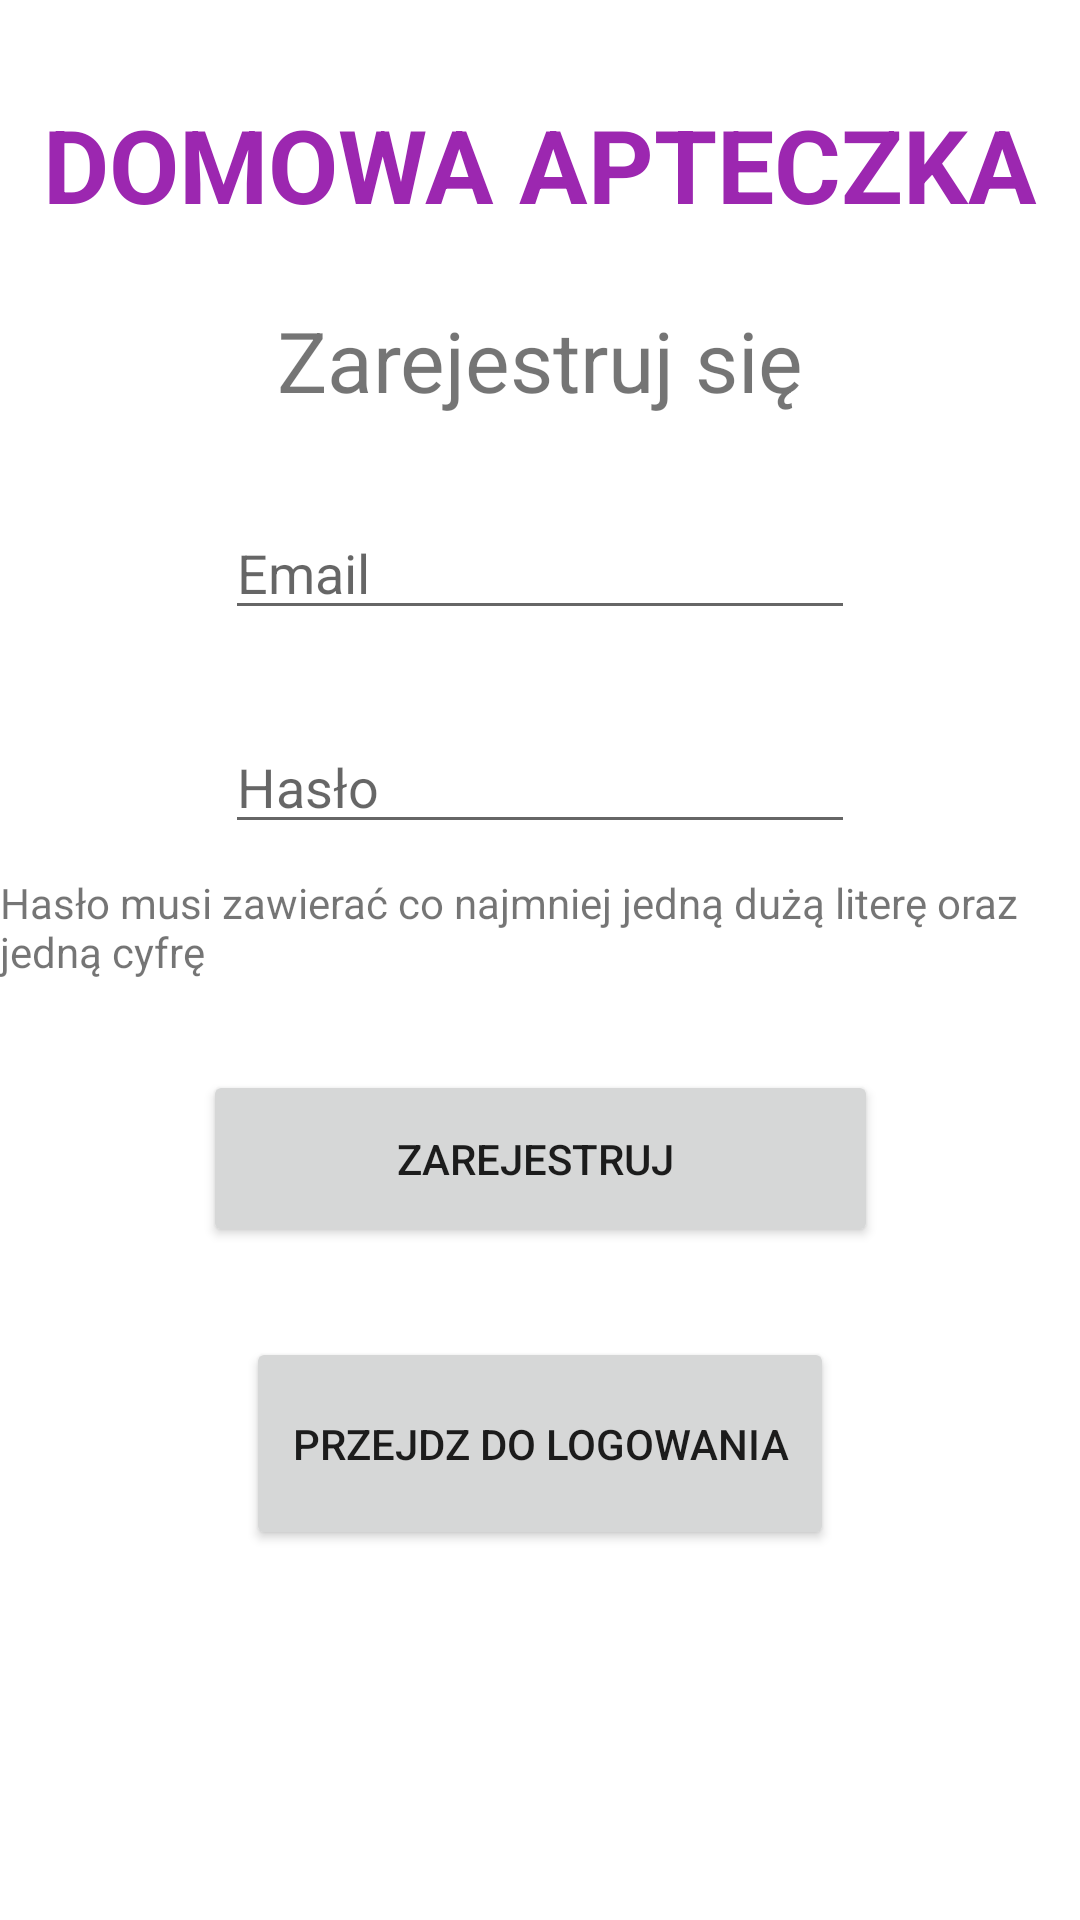

Android layout source for this screen:
<!-- AndroidManifest.xml: application theme Theme.MainProject -->
<!-- res/layout/activity_register.xml -->
<?xml version="1.0" encoding="utf-8"?>
<androidx.constraintlayout.widget.ConstraintLayout xmlns:android="http://schemas.android.com/apk/res/android"
    xmlns:app="http://schemas.android.com/apk/res-auto"
    xmlns:tools="http://schemas.android.com/tools"
    android:id="@+id/main"
    android:layout_width="match_parent"
    android:layout_height="match_parent"
    tools:context=".RegisterActivity">

    <TextView
        android:id="@+id/textTitle"
        android:layout_width="wrap_content"
        android:layout_height="wrap_content"
        android:layout_marginTop="32dp"
        android:text="Domowa Apteczka"
        android:textAllCaps="true"
        android:textColor="#9C27B0"
        android:textSize="34sp"
        android:textStyle="bold"
        app:layout_constraintEnd_toEndOf="parent"
        app:layout_constraintStart_toStartOf="parent"
        app:layout_constraintTop_toTopOf="parent" />

    <TextView
        android:id="@+id/textRejestracja"
        android:layout_width="wrap_content"
        android:layout_height="wrap_content"
        android:layout_marginTop="24dp"
        android:text="Zarejestruj się"
        android:textSize="28sp"
        app:layout_constraintEnd_toEndOf="parent"
        app:layout_constraintStart_toStartOf="parent"
        app:layout_constraintTop_toBottomOf="@+id/textTitle" />

    <EditText
        android:id="@+id/poleEmailRejestracja"
        android:layout_width="wrap_content"
        android:layout_height="wrap_content"
        android:layout_marginTop="30dp"
        android:ems="10"
        android:hint="Email"
        android:inputType="textEmailAddress"
        app:layout_constraintEnd_toEndOf="parent"
        app:layout_constraintStart_toStartOf="parent"
        app:layout_constraintTop_toBottomOf="@+id/textRejestracja" />

    <EditText
        android:id="@+id/poleHasloRejestracja"
        android:layout_width="wrap_content"
        android:layout_height="wrap_content"
        android:layout_marginTop="30dp"
        android:ems="10"
        android:hint="Hasło"
        android:inputType="textPassword"
        app:layout_constraintEnd_toEndOf="parent"
        app:layout_constraintStart_toStartOf="parent"
        app:layout_constraintTop_toBottomOf="@+id/poleEmailRejestracja" />

    <TextView
        android:id="@+id/textInformacjaOHasle"
        android:layout_width="wrap_content"
        android:layout_height="wrap_content"
        android:layout_marginStart="50dp"
        android:layout_marginTop="10dp"
        android:layout_marginEnd="50dp"
        android:text="Hasło musi zawierać co najmniej jedną dużą literę oraz jedną cyfrę"
        app:layout_constraintEnd_toEndOf="parent"
        app:layout_constraintStart_toStartOf="parent"
        app:layout_constraintTop_toBottomOf="@+id/poleHasloRejestracja" />

    <Button
        android:id="@+id/przyciskRejestracja"
        android:layout_width="225dp"
        android:layout_height="59dp"
        android:layout_marginTop="30dp"
        android:text="Zarejestruj "
        app:layout_constraintEnd_toEndOf="parent"
        app:layout_constraintStart_toStartOf="parent"
        app:layout_constraintTop_toBottomOf="@+id/textInformacjaOHasle" />

    <Button
        android:id="@+id/przyciskPrzejdzDoLogowania"
        android:layout_width="196dp"
        android:layout_height="71dp"
        android:layout_marginTop="30dp"
        android:text="Przejdz do logowania"
        app:layout_constraintEnd_toEndOf="parent"
        app:layout_constraintStart_toStartOf="parent"
        app:layout_constraintTop_toBottomOf="@+id/przyciskRejestracja" />
</androidx.constraintlayout.widget.ConstraintLayout>
<!-- resources referenced by this layout -->
<resources>
  <style name="Theme.MainProject" parent="Theme.MaterialComponents.DayNight.DarkActionBar">
          
          <item name="colorPrimary">@color/purple_500</item>
          <item name="colorPrimaryVariant">@color/purple_700</item>
          <item name="colorOnPrimary">@color/white</item>
          
          <item name="colorSecondary">@color/teal_200</item>
          <item name="colorSecondaryVariant">@color/teal_700</item>
          <item name="colorOnSecondary">@color/black</item>
          
          <item name="android:statusBarColor">?attr/colorPrimaryVariant</item>
          
      </style>
  <!-- not gathered from this repository: default colours our renderer supplied (Android Studio template values) -->
  <color name="purple_500">#FF6200EE</color>
  <color name="purple_700">#FF3700B3</color>
  <color name="teal_200">#FF03DAC5</color>
  <color name="teal_700">#FF018786</color>
  <color name="black">#FF000000</color>
  <color name="white">#FFFFFFFF</color>
</resources>
